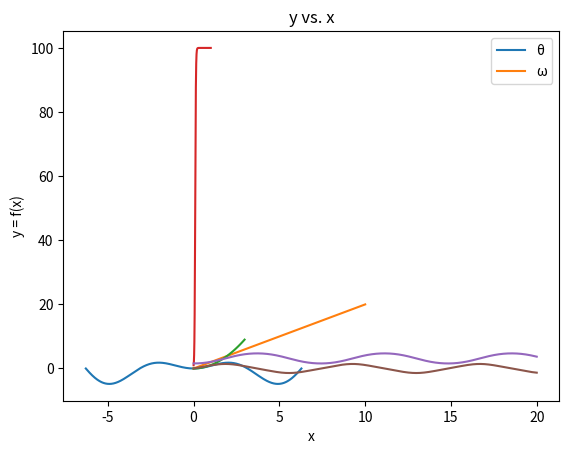
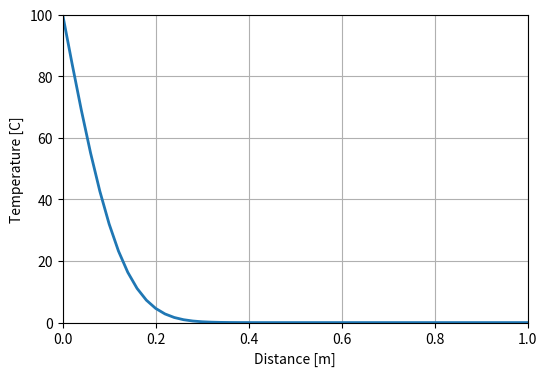

The script that saved these images, in order:
import numpy as np

vc = [1, 2, 3]
vc

3*vc #New list becomes vc repeated 3 times on axis 0.

for i in range(len(vc)):
    vc[i] = 3*vc[i]
vc

vc1 = np.array([1, 2, 3])
vc1

3*vc1

vc2 = np.ones(100000) #Shift-tab inside np.ones(.

import time 

begin = time.time()
vc3 = 11*vc2**2/np.exp(vc2)
end = time.time()

interval = end-begin
print("{} seconds".format(interval))

import time 

begin = time.time()
for i in range(np.size(vc2)):
    vc2[i] = 11*vc2[i]**2/np.exp(vc2[i])
end = time.time()
interval2 = end-begin
print("{} seconds".format(interval2))

interval2/interval

np.zeros(10) #Shift-tab for documentation!

np.ones(10)

c = np.arange(4) #Like range, but every element is in a numpy array.
c

c.max()

c.min()

c.sum()

sp = np.linspace(0,1,11)
sp

four_by_three = np.ones((4,3))
four_by_three.shape

for i in range((four_by_three.shape)[0]):
    for j in range((four_by_three.shape)[1]):
        print("row {}, column {}".format(i,j))

a = np.arange(6)
a

b = a.reshape(3, 2)
b

x = (np.arange(4)).reshape(2,2)
y = (np.arange(4,8)).reshape(2,2)
print(x)
print(y)

x+y

x*y

x/y

x.shape

r = np.array([1,2])
r.shape

x+r

r = np.array([[1,2]])
r.shape

x+r

r = np.array([[1],[2]])
r.shape

x+r

ref = x[:,:,None,None]

ref.shape

ref*y

import matplotlib.pyplot as plt

k = np.arange(1,1000)
n = k.size
print(n)
print(k.sum())
print(n*(n+1)/2)

x = np.linspace(-2*np.pi,2*np.pi,1000)
y = x*np.sin(x)

plt.plot(x,y)
plt.title("y vs. x")
plt.xlabel("x")
plt.ylabel("y = f(x)")
plt.show()

A = np.array([[2, 4], [3,5]])
b = np.array([1,2])
A@b

B = np.array([[3,5],[1,2]])
A@B

A = np.array([[2, 4], [3,5]])
A.T

A = np.array([[2, 4], [3,5]])
b = np.array([1,2])
x = np.linalg.solve(A,b)
x

A = np.array([[2, 0], [0,5]])
w, v = np.linalg.eig(A)
w

v #Note, columns are eigenvectors, not rows.

#Derivative: np.gradient(y(array), dx(step size)).

x = np.linspace(0,10,1000)
dx = x[1]-x[0]
y = x**2 + 1
dydx = np.gradient(y, dx)

plt.plot(x, dydx)
plt.show()

#Integral: np.trapz(y(array)).
x = np.linspace(-1,1,10000)
y = x
np.trapz(y)


x = np.linspace(0,3,10000)
N = 100
res = int(x.size/N)
y_list = np.empty(res)
ys = 0
for i in range(res):
    x1 = x[0:(i+1)*N]
    ys = np.trapz(2*x1, x = x1)
    y_list[i] = ys
    

plt.plot(x[0:-1:N],y_list)

from scipy.integrate import odeint

#Diffeq on function below:
y0 = 1
M = 100
r = 0.5
def dydt(y,t):
    return r*y*(M-y)


#ODEs: odeint(func, y0(scalar), t(array)).
t = np.linspace(0,1,1000)
sol = odeint(dydt, y0,t)

plt.plot(t,sol)
plt.show()

def dSdt(S,t):
    theta, omega = S
    return [omega, np.sin(theta)]

theta0 = np.pi/2
omega0 = 0
S0 = (theta0,omega0)

t = np.linspace(0,20,1000)
sol = odeint(dSdt, S0,t)

plt.plot(t,sol)
plt.legend(["θ","ω"])
plt.show()

def roots(func, x0, tol = 1e-6, h = 1e-3): #tol is the max error allowed, h is the step-size for derivative calculations.
    error = 1
    x = x0
    while error>tol:
        deriv = (f(x+h)-f(x))/h
        xref = x
        x = x-func(x)/deriv
        error = np.abs(xref-x)
    return x

def f(x):
    return np.sin(x)

roots(f,1)

roots(f,4)

def r(x):
    return x-np.sin(x)

roots(r,1)

#sin(0.01816907728816747)

T0 = 100
L = 1
Nx = 101
dx = L/(N-1)
x = np.linspace(0,1,Nx)
alpha = 1e-3
Nt = 101
sigma = 0.50
dt = sigma * dx**2 / alpha  

def temp(T0, t_steps, delta_t, delta_x, alpha):
    T = np.zeros(Nx)
    T[0] = T0
    sigma = alpha * delta_t / delta_x**2
    for n in range(t_steps):
        T[1:-1] = (T[1:-1] +
                   sigma * (T[2:] - 2.0 * T[1:-1] + T[:-2]))
    return T

T = temp(T0, Nt, dt, dx, alpha)

# Plot the temperature along the rod.
plt.figure(figsize=(6.0, 4.0))
plt.xlabel('Distance [m]')
plt.ylabel('Temperature [C]')
plt.grid()
plt.plot(x, T, color='C0', linestyle='-', linewidth=2)
plt.xlim(0.0, L)
plt.ylim(0.0, 100.0);

